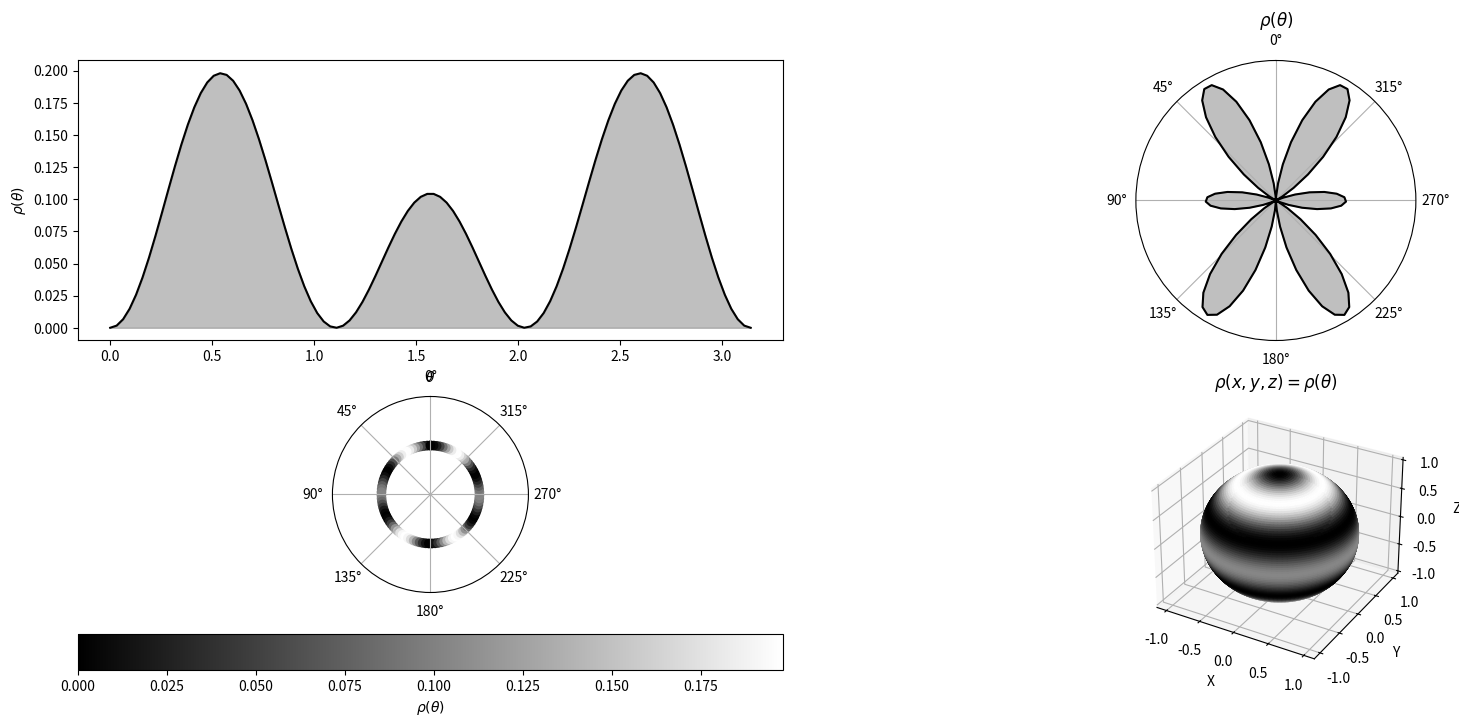

The script that saved this image:
'''
[redacted]
@date: 2024-05-20
@description: This script allows to visualize the eigenstates of the angular momentum operator,
commoly known as spherical harmonics, Y_lm(theta, phi). In particular, it displays the probability
density function rho(theta) = |Y_lm(theta, phi)|^2, in cartesian, polar, and spherical coordinates.
'''

from scipy.special import legendre
import numpy as np
import math
import matplotlib.pyplot as plt
from mpl_toolkits.mplot3d import Axes3D


# Quantum numbers
l = 3
m = 1

# Legendre polynomial of degree l: P_l(x) = (1/2l!)(d^l/dx^l)(x^2-1)^l
P_l = legendre(l)
# Legendre function of the second kind of degree l and order m: P_lm(x) = (-1)^m(1-x^2)^(m/2)(d^m/dx^m)P_l(x)
P_lm = lambda x: (-1)**m * (1-x**2)**(m/2) * np.polyder(P_l, m)(x)
# Spherical harmonic of degree l and order m
Y_lm = lambda theta, phi: P_lm(np.cos(theta)) * np.exp(1j*m*phi) * np.sqrt((2*l+1)/(4*np.pi) * math.factorial(l-m)/math.factorial(l+m))
# Radial probability density function:
rho = lambda x: (P_lm(np.cos(x)))**2 * (2*l+1)*math.factorial(l-m)/(4*np.pi*math.factorial(l+m))



# Plot a bunch of stuff
fig = plt.figure(figsize=(20, 8))



# Plot in cartesian coordinates theta and rho(theta)
ax1 = fig.add_subplot(221)
x = np.linspace(0, np.pi, 100)
y = rho(x)
ax1.plot(x, y, color='black')
ax1.fill_between(x, y, color='gray', alpha=0.5)
ax1.set_xlabel(r'$\theta$')
ax1.set_ylabel(r'$\rho(\theta)$')



# Plot in polar coordinates with rho(theta) as distance from the center
ax4 = fig.add_subplot(222, polar=True)
ax4.set_theta_zero_location("N")
theta = np.linspace(0, 2*np.pi, 100)
rho_values = rho(theta)
ax4.plot(theta, rho_values, color='black')
ax4.fill(theta, rho_values, color='gray', alpha=0.5)
ax4.set_rticks([])  # Remove radial ticks
ax4.set_title(r'$\rho(\theta)$')



# Plot section of the sphere with color corresponding to rho(theta)
ax2 = fig.add_subplot(223, polar=True)
theta = np.linspace(0, 2*np.pi, 100)
radius = np.ones_like(theta)
color = rho(theta)
ax2.set_theta_zero_location("N")
sc = ax2.scatter(theta, radius, c=color, cmap='gray')
ax2.set_rticks([])  # Remove radial ticks
cbar = plt.colorbar(sc, ax=ax2, location='bottom')
cbar.set_label(r'$\rho(\theta)$')



# plot a bunch of points on a sphere, with color corresponding to rho(theta), where theta is the elevation angle
ax3 = fig.add_subplot(224, projection='3d')
theta = np.linspace(0, np.pi, 100)
phi = np.linspace(0, 2*np.pi, 100)
theta, phi = np.meshgrid(theta, phi)
x = np.sin(theta) * np.cos(phi)
y = np.sin(theta) * np.sin(phi)
z = np.cos(theta)
colors = plt.cm.gray(rho(theta) / np.max(rho(theta)))
surf = ax3.plot_surface(x, y, z, facecolors=colors, rstride=1, cstride=1, antialiased=True, shade=False, cmap='gray')
ax3.set_xlabel('X')
ax3.set_ylabel('Y')
ax3.set_zlabel('Z')
ax3.set_title(r'$\rho(x, y, z) = \rho(\theta)$')



# Show the plot
plt.show()
